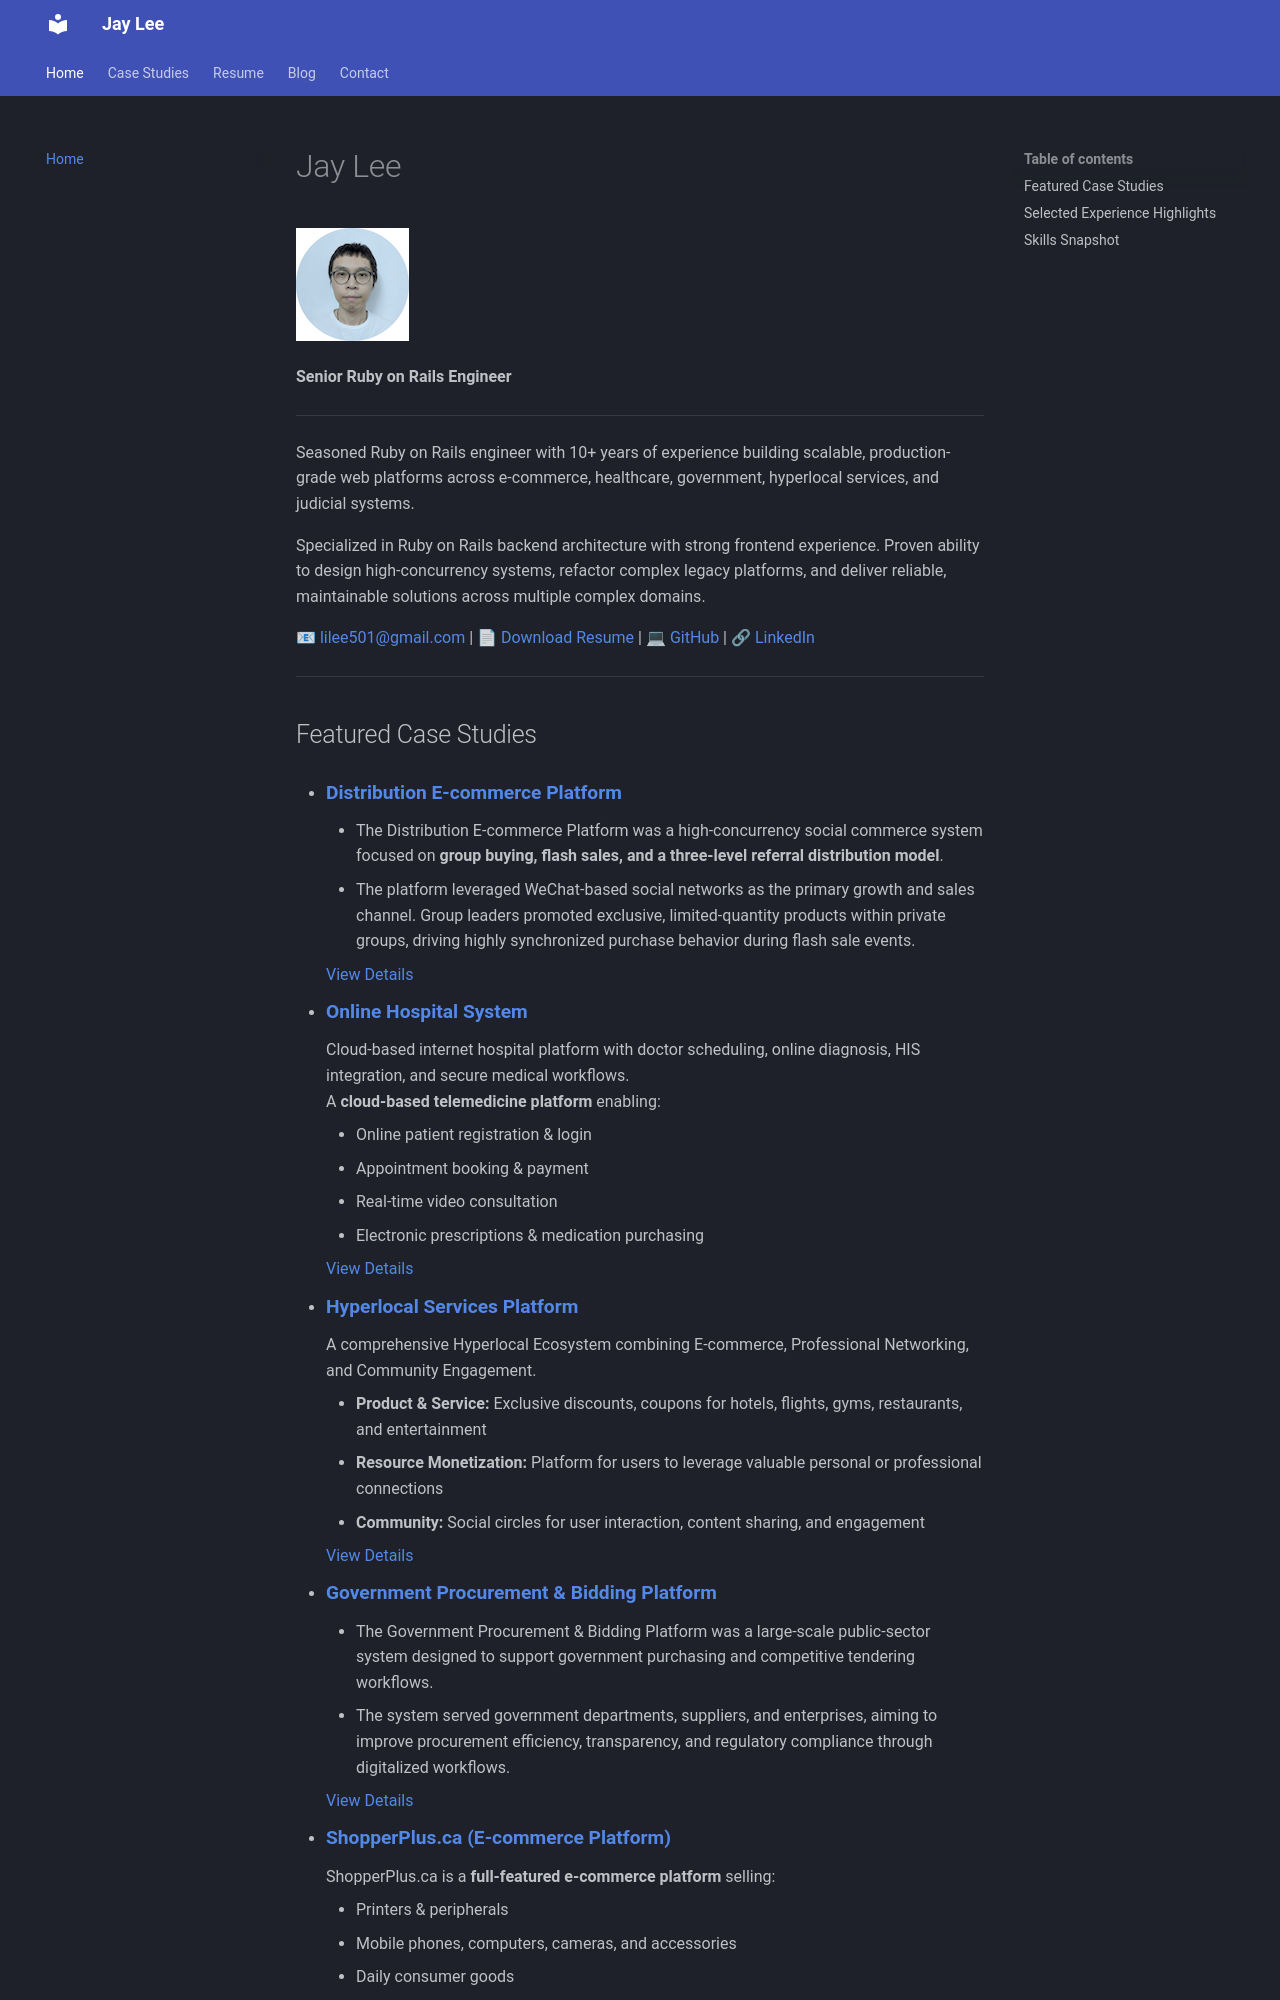

repository: jaylee-404/jaylee-404.github.io · page: index.html · generator: mkdocs

# Jay Lee

![Avatar](assets/avatar.png)

**Senior Ruby on Rails Engineer**

---

Seasoned Ruby on Rails engineer with 10+ years of experience building scalable, production-grade web platforms across e-commerce, healthcare, government, hyperlocal services, and judicial systems.

Specialized in Ruby on Rails backend architecture with strong frontend experience. Proven ability to design high-concurrency systems, refactor complex legacy platforms, and deliver reliable, maintainable solutions across multiple complex domains.

📧 [lilee501@gmail.com](mailto:lilee501@gmail.com) | 📄 [Download Resume](assets/jaylee-resume.pdf) | 💻 [GitHub](https://jaylee-404.github.io){:target="_blank"} | 🔗 [LinkedIn](https://www.linkedin.com/in/lee-jie-560080104){:target="_blank"}


---
